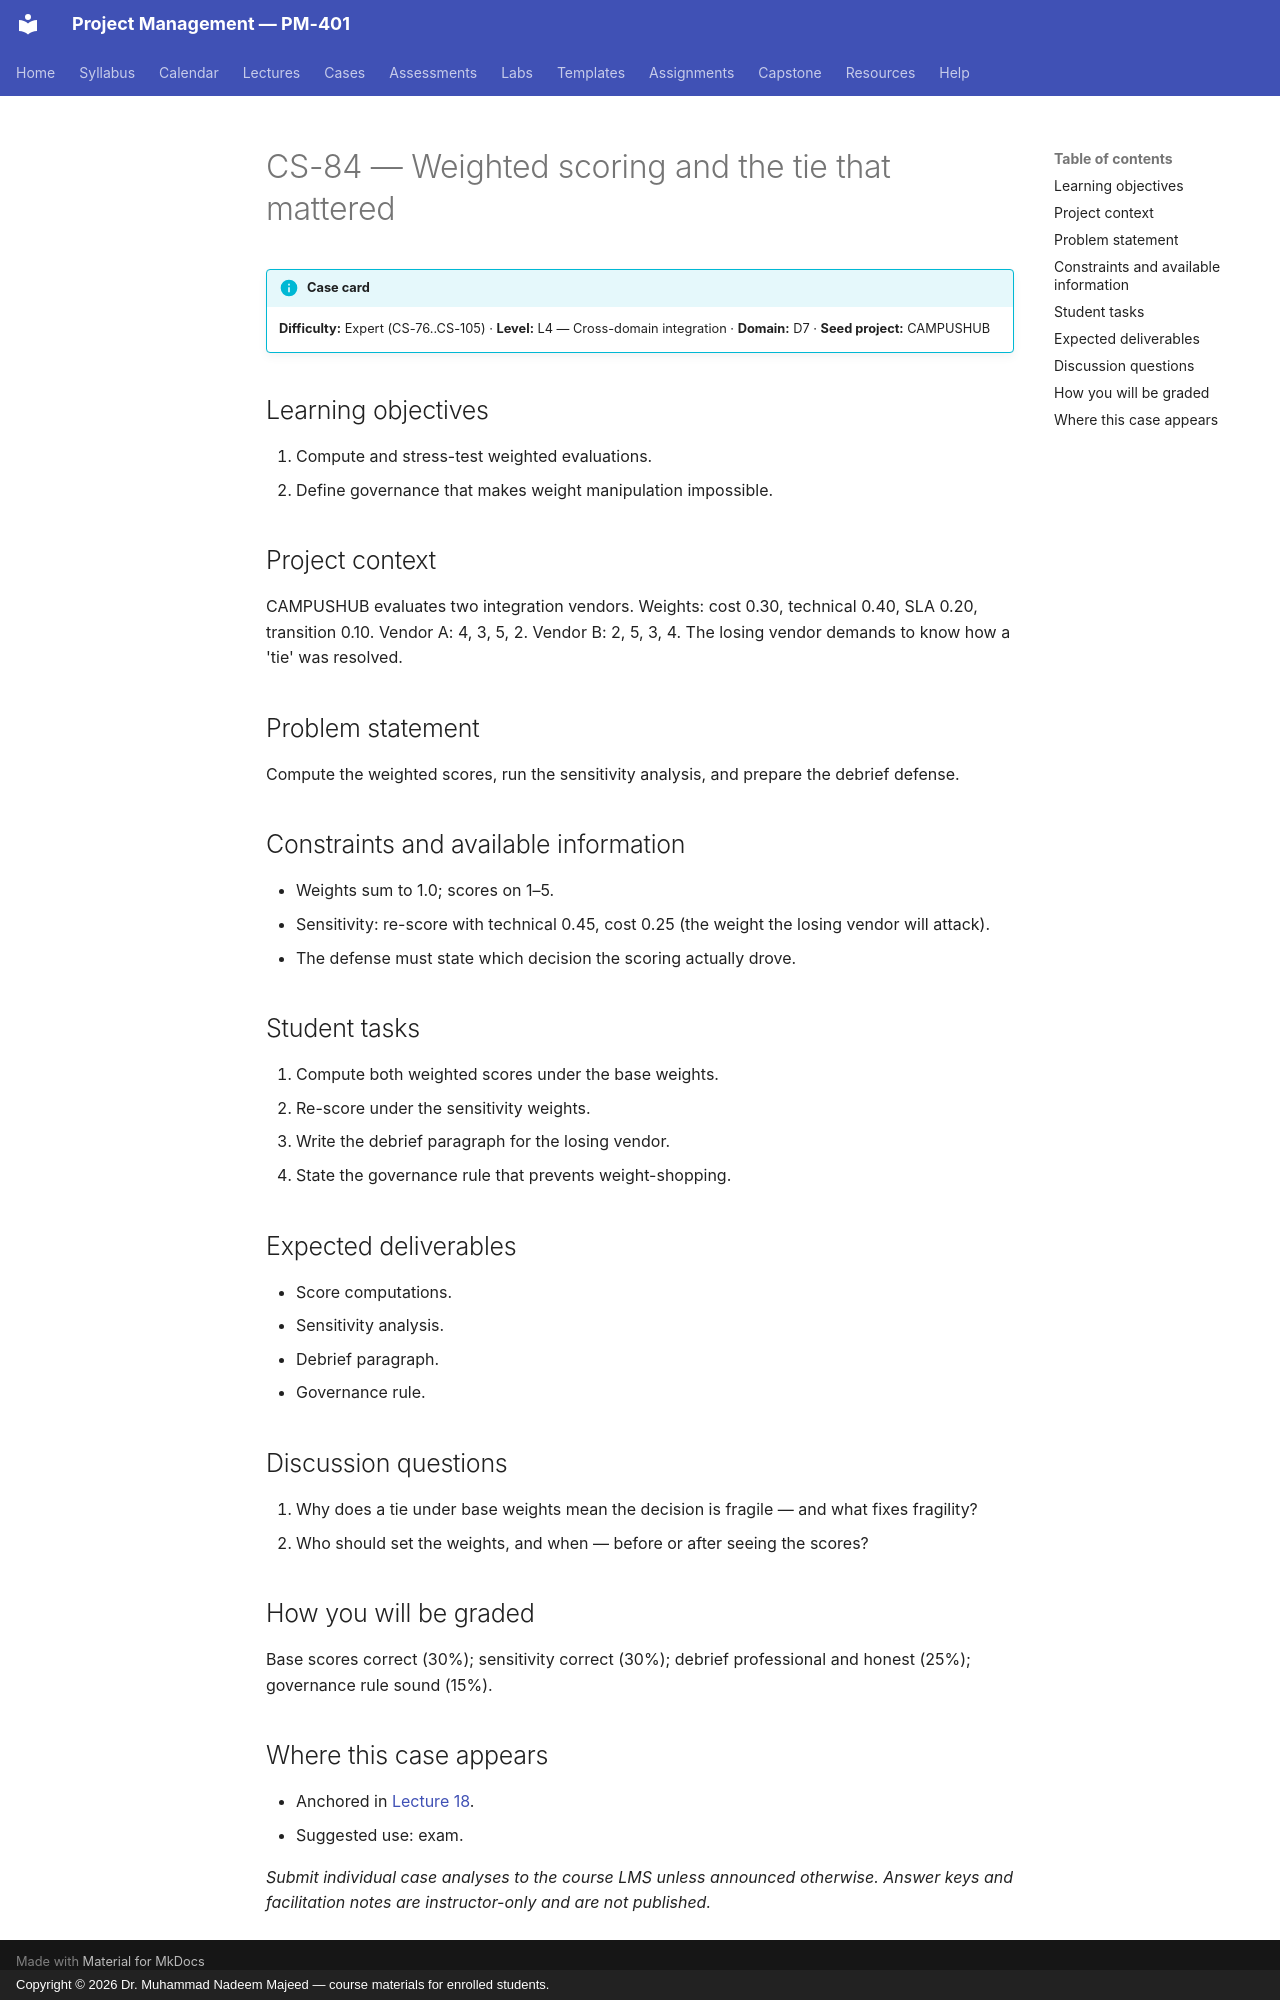

repository: nadeem-majeedch/Project-Management · page: cases/CS-84/index.html · generator: mkdocs · copyright: Copyright © 2026 Dr. Muhammad Nadeem Majeed — course materials for enrolled students.

<!-- AUTO-GENERATED from planning/*.yaml via tools/scaffold.py. Edit the YAML, not this file. -->

# CS-84 — Weighted scoring and the tie that mattered

!!! info "Case card"
    **Difficulty:** Expert (CS-76..CS-105) ·
    **Level:** L4 — Cross-domain integration ·
    **Domain:** D7 · **Seed project:** CAMPUSHUB

## Learning objectives

1. Compute and stress-test weighted evaluations.
2. Define governance that makes weight manipulation impossible.

## Project context

CAMPUSHUB evaluates two integration vendors. Weights: cost 0.30, technical 0.40, SLA 0.20, transition 0.10. Vendor A: 4, 3, 5, 2. Vendor B: 2, 5, 3, 4. The losing vendor demands to know how a 'tie' was resolved.

## Problem statement

Compute the weighted scores, run the sensitivity analysis, and prepare the debrief defense.

## Constraints and available information

- Weights sum to 1.0; scores on 1–5.
- Sensitivity: re-score with technical 0.45, cost 0.25 (the weight the losing vendor will attack).
- The defense must state which decision the scoring actually drove.

## Student tasks

1. Compute both weighted scores under the base weights.
2. Re-score under the sensitivity weights.
3. Write the debrief paragraph for the losing vendor.
4. State the governance rule that prevents weight-shopping.

## Expected deliverables

- Score computations.
- Sensitivity analysis.
- Debrief paragraph.
- Governance rule.

## Discussion questions

1. Why does a tie under base weights mean the decision is fragile — and what fixes fragility?
1. Who should set the weights, and when — before or after seeing the scores?

## How you will be graded

Base scores correct (30%); sensitivity correct (30%); debrief professional and honest (25%); governance rule sound (15%).

## Where this case appears

- Anchored in [Lecture 18](../lectures/L18-18-procurement.md).
- Suggested use: exam.

*Submit individual case analyses to the course LMS unless announced otherwise.
Answer keys and facilitation notes are instructor-only and are not published.*
